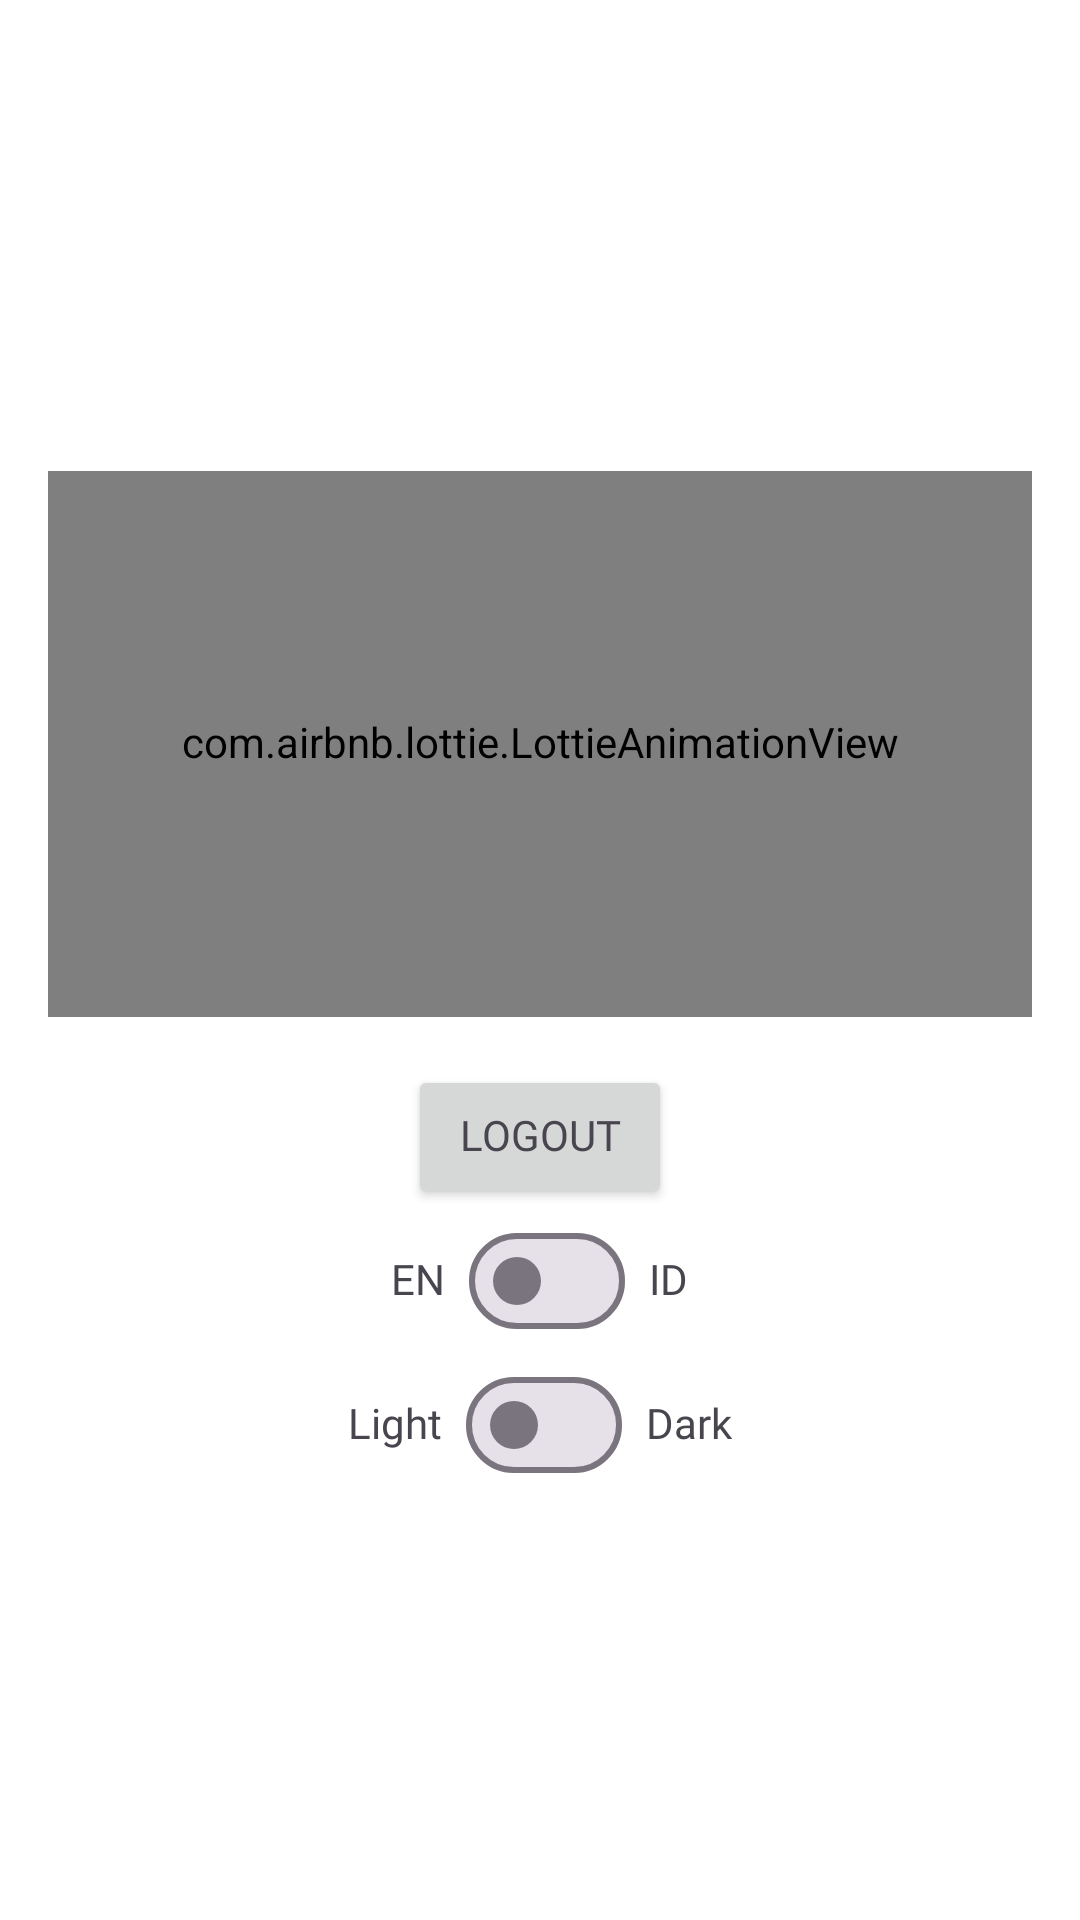

The Android layout XML behind this screen, and the referenced resources:
<!-- AndroidManifest.xml: application theme Theme.Ecommerce -->
<!-- res/layout/fragment_home.xml -->
<?xml version="1.0" encoding="utf-8"?>
<LinearLayout xmlns:android="http://schemas.android.com/apk/res/android"
    xmlns:app="http://schemas.android.com/apk/res-auto"
    xmlns:tools="http://schemas.android.com/tools"
    android:layout_width="match_parent"
    android:layout_height="match_parent"
    android:background="?attr/colorSurfaceContainerLowest"
    android:orientation="vertical"
    tools:context=".ui.main.home.HomeFragment">


    <LinearLayout
        android:layout_width="match_parent"
        android:layout_height="match_parent"
        android:gravity="center"
        android:orientation="vertical">

        <com.airbnb.lottie.LottieAnimationView
            android:layout_width="match_parent"
            android:layout_height="182dp"
            android:layout_margin="16dp"
            app:lottie_autoPlay="true"
            app:lottie_loop="true"
            app:lottie_fileName="animation_welcome.json" />

        <Button
            android:id="@+id/btnLogout"
            android:layout_width="wrap_content"
            android:layout_height="wrap_content"
            android:layout_gravity="center"
            android:fontFamily="@font/poppins_regular"
            android:text="@string/logout" />

        <LinearLayout
            android:layout_width="match_parent"
            android:layout_height="wrap_content"
            android:layout_gravity="center_horizontal"
            android:gravity="center_horizontal"
            android:orientation="horizontal">

            <TextView
                android:layout_width="wrap_content"
                android:layout_height="wrap_content"
                android:text="@string/en" />

            <com.google.android.material.materialswitch.MaterialSwitch
                android:id="@+id/switch_language"
                android:layout_width="wrap_content"
                android:layout_height="wrap_content"
                android:layout_marginHorizontal="8dp" />

            <TextView
                android:layout_width="wrap_content"
                android:layout_height="wrap_content"
                android:text="@string/id" />
        </LinearLayout>

        <LinearLayout
            android:layout_width="match_parent"
            android:layout_height="wrap_content"
            android:layout_gravity="center_horizontal"
            android:gravity="center_horizontal"
            android:orientation="horizontal">

            <TextView
                android:layout_width="wrap_content"
                android:layout_height="wrap_content"
                android:text="Light" />

            <com.google.android.material.materialswitch.MaterialSwitch
                android:id="@+id/switch_theme"
                android:layout_width="wrap_content"
                android:layout_height="wrap_content"
                android:layout_marginHorizontal="8dp" />

            <TextView
                android:layout_width="wrap_content"
                android:layout_height="wrap_content"
                android:text="Dark" />
        </LinearLayout>


    </LinearLayout>
</LinearLayout>
<!-- resources referenced by this layout -->
<resources>
  <string name="en" translatable="false">EN</string>
  <string name="id" translatable="false">ID</string>
  <string name="logout">Logout</string>
  <style name="Theme.Ecommerce" parent="Base.Theme.Ecommerce">
          <item name="android:includeFontPadding">false</item>
          <item name="fontFamily">@font/poppins_regular</item>
          <item name="android:textColor">?attr/colorOnSurfaceVariant</item>
      </style>
  <style name="Base.Theme.Ecommerce" parent="Theme.Material3.DayNight.NoActionBar">
          <item name="android:statusBarColor">?attr/colorSurfaceContainerLowest</item>
          <item name="android:windowLightStatusBar">true</item>
          <item name="android:windowBackground">?attr/colorSurfaceContainerLowest</item>
      </style>
</resources>
